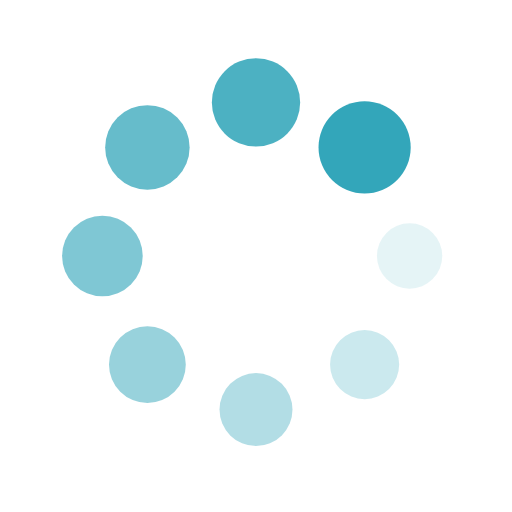
t = 0.00 s
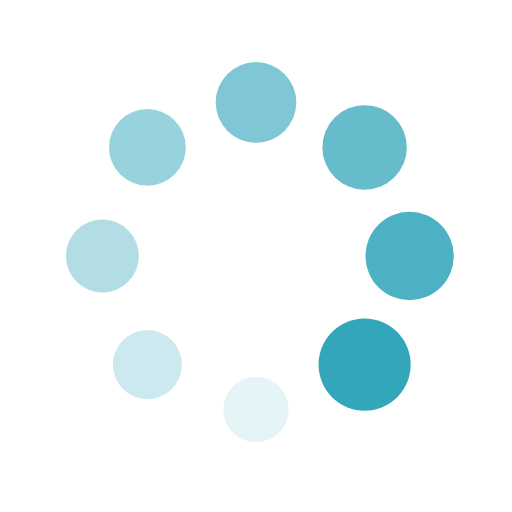
t = 0.25 s
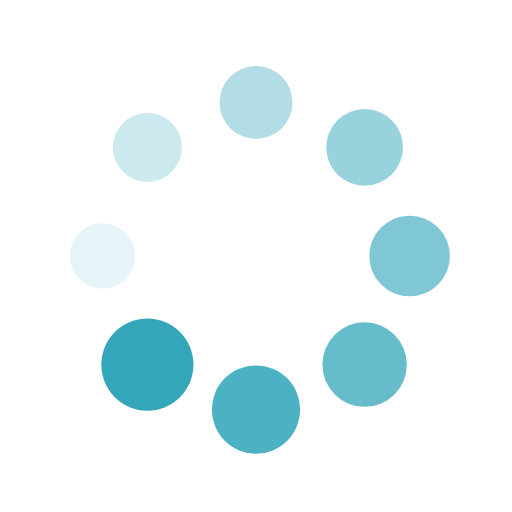
t = 0.50 s
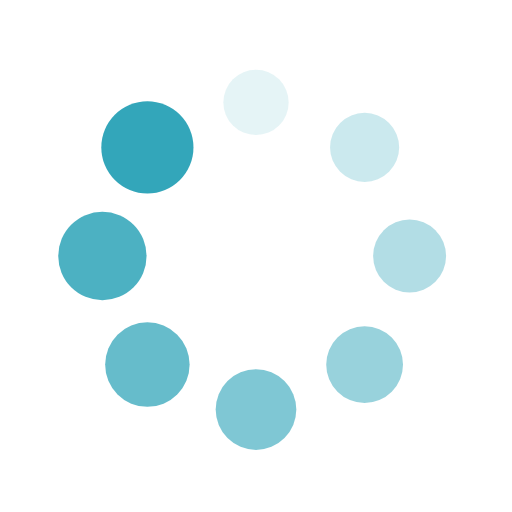
t = 0.75 s

The animated SVG that drew these frames (rendered in a browser with its animation timeline set to each time). Animation: 16 SMIL elements (animate=8,animateTransform=8); one cycle of 1.00 s, repeats indefinitely.

<?xml version="1.0" encoding="utf-8"?>
<svg xmlns="http://www.w3.org/2000/svg" xmlns:xlink="http://www.w3.org/1999/xlink" style="margin: auto; background: none; display: block; shape-rendering: auto;" width="200px" height="200px" viewBox="0 0 100 100" preserveAspectRatio="xMidYMid">
<g transform="translate(80,50)">
<g transform="rotate(0)">
<circle cx="0" cy="0" r="6" fill="#33a6ba" fill-opacity="1">
  <animateTransform attributeName="transform" type="scale" begin="-0.875s" values="1.5 1.5;1 1" keyTimes="0;1" dur="1s" repeatCount="indefinite"></animateTransform>
  <animate attributeName="fill-opacity" keyTimes="0;1" dur="1s" repeatCount="indefinite" values="1;0" begin="-0.875s"></animate>
</circle>
</g>
</g><g transform="translate(71.21320343559643,71.21320343559643)">
<g transform="rotate(45)">
<circle cx="0" cy="0" r="6" fill="#33a6ba" fill-opacity="0.875">
  <animateTransform attributeName="transform" type="scale" begin="-0.75s" values="1.5 1.5;1 1" keyTimes="0;1" dur="1s" repeatCount="indefinite"></animateTransform>
  <animate attributeName="fill-opacity" keyTimes="0;1" dur="1s" repeatCount="indefinite" values="1;0" begin="-0.75s"></animate>
</circle>
</g>
</g><g transform="translate(50,80)">
<g transform="rotate(90)">
<circle cx="0" cy="0" r="6" fill="#33a6ba" fill-opacity="0.75">
  <animateTransform attributeName="transform" type="scale" begin="-0.625s" values="1.5 1.5;1 1" keyTimes="0;1" dur="1s" repeatCount="indefinite"></animateTransform>
  <animate attributeName="fill-opacity" keyTimes="0;1" dur="1s" repeatCount="indefinite" values="1;0" begin="-0.625s"></animate>
</circle>
</g>
</g><g transform="translate(28.786796564403577,71.21320343559643)">
<g transform="rotate(135)">
<circle cx="0" cy="0" r="6" fill="#33a6ba" fill-opacity="0.625">
  <animateTransform attributeName="transform" type="scale" begin="-0.5s" values="1.5 1.5;1 1" keyTimes="0;1" dur="1s" repeatCount="indefinite"></animateTransform>
  <animate attributeName="fill-opacity" keyTimes="0;1" dur="1s" repeatCount="indefinite" values="1;0" begin="-0.5s"></animate>
</circle>
</g>
</g><g transform="translate(20,50.00000000000001)">
<g transform="rotate(180)">
<circle cx="0" cy="0" r="6" fill="#33a6ba" fill-opacity="0.5">
  <animateTransform attributeName="transform" type="scale" begin="-0.375s" values="1.5 1.5;1 1" keyTimes="0;1" dur="1s" repeatCount="indefinite"></animateTransform>
  <animate attributeName="fill-opacity" keyTimes="0;1" dur="1s" repeatCount="indefinite" values="1;0" begin="-0.375s"></animate>
</circle>
</g>
</g><g transform="translate(28.78679656440357,28.786796564403577)">
<g transform="rotate(225)">
<circle cx="0" cy="0" r="6" fill="#33a6ba" fill-opacity="0.375">
  <animateTransform attributeName="transform" type="scale" begin="-0.25s" values="1.5 1.5;1 1" keyTimes="0;1" dur="1s" repeatCount="indefinite"></animateTransform>
  <animate attributeName="fill-opacity" keyTimes="0;1" dur="1s" repeatCount="indefinite" values="1;0" begin="-0.25s"></animate>
</circle>
</g>
</g><g transform="translate(49.99999999999999,20)">
<g transform="rotate(270)">
<circle cx="0" cy="0" r="6" fill="#33a6ba" fill-opacity="0.25">
  <animateTransform attributeName="transform" type="scale" begin="-0.125s" values="1.5 1.5;1 1" keyTimes="0;1" dur="1s" repeatCount="indefinite"></animateTransform>
  <animate attributeName="fill-opacity" keyTimes="0;1" dur="1s" repeatCount="indefinite" values="1;0" begin="-0.125s"></animate>
</circle>
</g>
</g><g transform="translate(71.21320343559643,28.78679656440357)">
<g transform="rotate(315)">
<circle cx="0" cy="0" r="6" fill="#33a6ba" fill-opacity="0.125">
  <animateTransform attributeName="transform" type="scale" begin="0s" values="1.5 1.5;1 1" keyTimes="0;1" dur="1s" repeatCount="indefinite"></animateTransform>
  <animate attributeName="fill-opacity" keyTimes="0;1" dur="1s" repeatCount="indefinite" values="1;0" begin="0s"></animate>
</circle>
</g>
</g>
<!-- [ldio] generated by https://loading.io/ --></svg>
